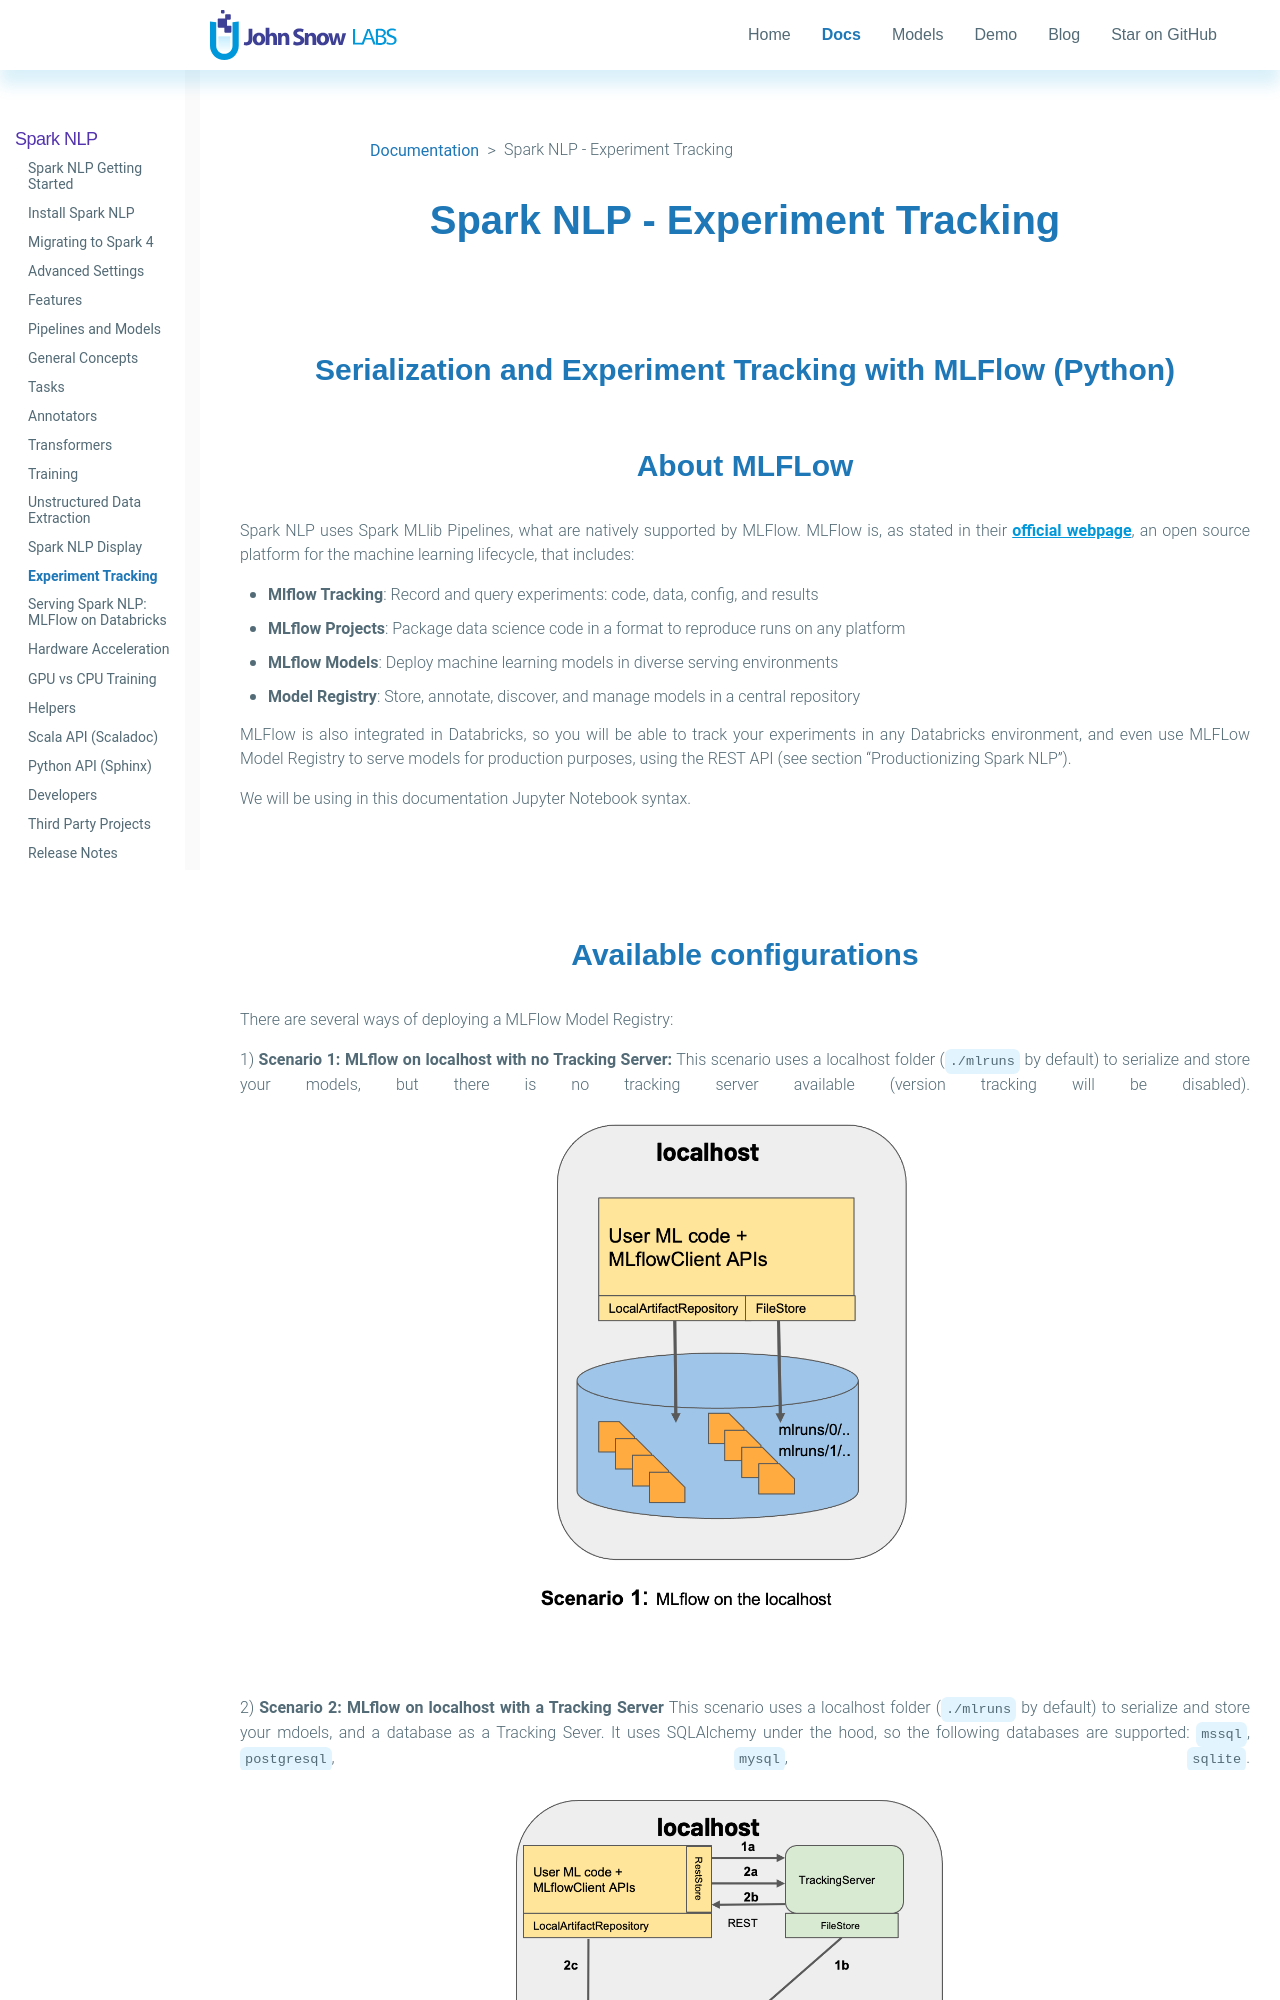

repository: JohnSnowLabs/spark-nlp · page: docs/en/mlflow.html · generator: jekyll

---
layout: docs
header: true
seotitle: Spark NLP - Experiment Tracking
title: Spark NLP - Experiment Tracking
permalink: /docs/en/mlflow
key: docs-experiment_tracking
modify_date: "2021-11-21"
show_nav: true
sidebar:
    nav: sparknlp
---

<div class="h3-box" markdown="1">

## Serialization and Experiment Tracking with MLFlow (Python)

## About MLFLow
Spark NLP uses Spark MLlib Pipelines, what are natively supported by MLFlow.
MLFlow is, as stated in their [official webpage](https://mlflow.org/), an open source platform for the machine learning lifecycle, that includes:
* **Mlflow Tracking**: Record and query experiments: code, data, config, and results
* **MLflow Projects**: Package data science code in a format to reproduce runs on any platform
* **MLflow Models**: Deploy machine learning models in diverse serving environments
* **Model Registry**: Store, annotate, discover, and manage models in a central repository

MLFlow is also integrated in Databricks, so you will be able to track your experiments in any Databricks environment, and even use MLFLow Model Registry to serve models for production purposes, using the REST API (see section "Productionizing Spark NLP").

We will be using in this documentation Jupyter Notebook syntax.

</div><div class="h3-box" markdown="1">
